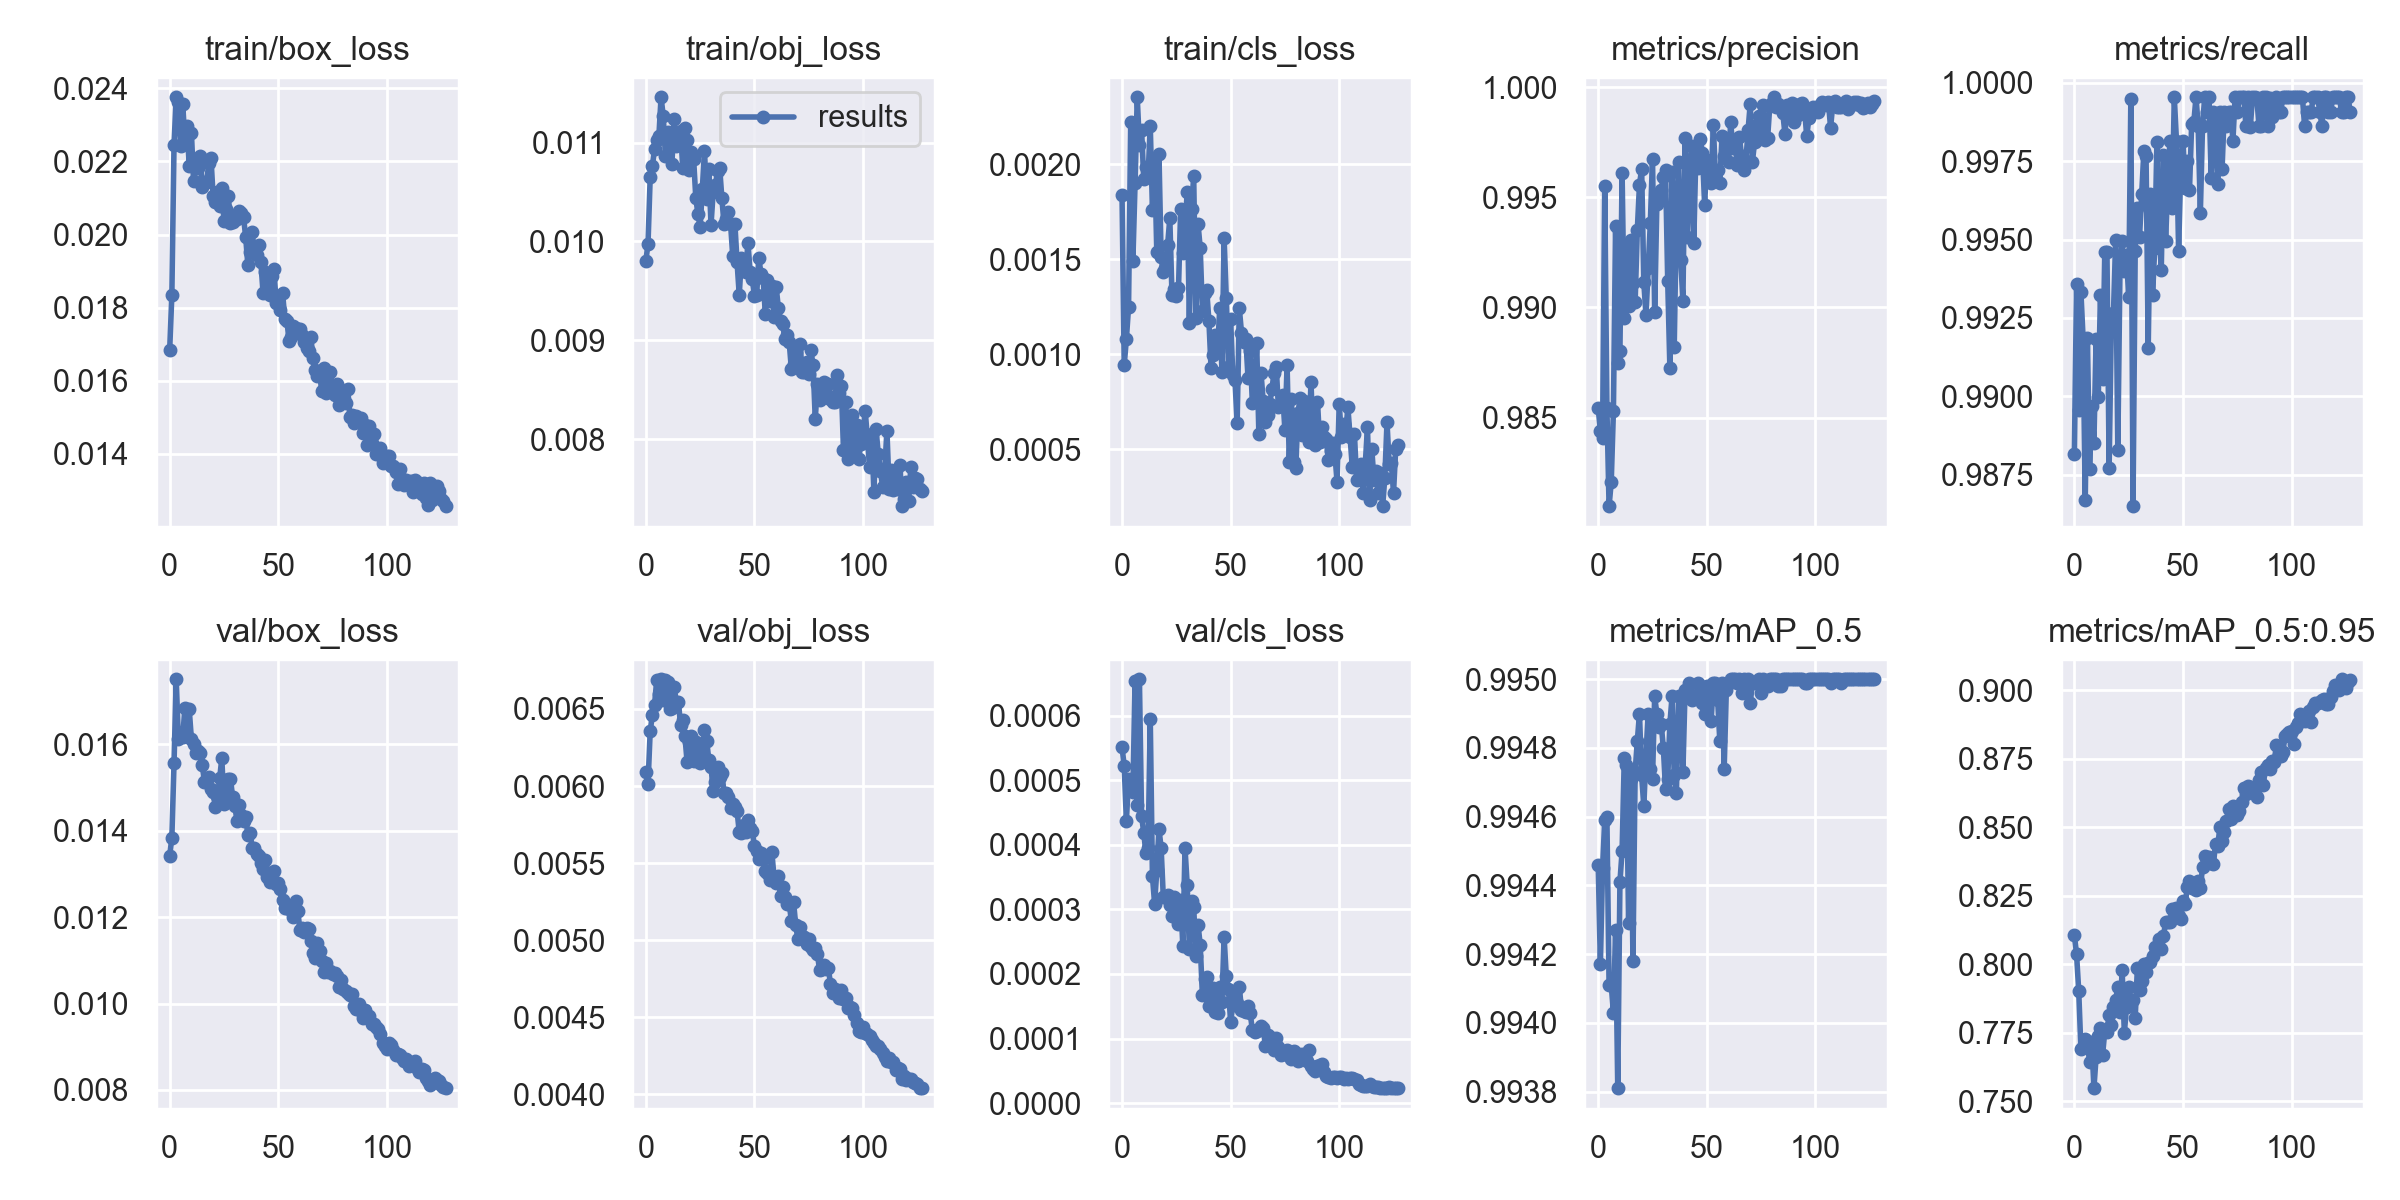

The table this chart was drawn from, first rows:
epoch, train/box_loss, train/obj_loss, train/cls_loss, metrics/precision, metrics/recall, metrics/mAP_0.5, metrics/mAP_0.5:0.95, val/box_loss, val/obj_loss, val/cls_loss, x/lr0, x/lr1, x/lr2
0, 0.01684, 0.009805, 0.001836, 0.9854, 0.9882, 0.9945, 0.8105, 0.01342, 0.006092, 0.0005511, 0.003326, 0.003326, 0.07007
1, 0.01835, 0.009977, 0.0009431, 0.9844, 0.9936, 0.9942, 0.8037, 0.01384, 0.006016, 0.0005229, 0.006658, 0.006658, 0.04007
2, 0.02246, 0.01065, 0.001081, 0.9841, 0.9896, 0.9944, 0.7902, 0.01557, 0.006357, 0.0004376, 0.009987, 0.009987, 0.01006
3, 0.02376, 0.01076, 0.001248, 0.9955, 0.9933, 0.9946, 0.7691, 0.01751, 0.00646, 0.0005018, 0.009988, 0.009988, 0.009988
4, 0.02361, 0.01093, 0.00222, 0.9855, 0.9919, 0.9946, 0.7698, 0.01613, 0.006527, 0.0004904, 0.009988, 0.009988, 0.009988
5, 0.02242, 0.01103, 0.001493, 0.981, 0.9867, 0.9941, 0.7728, 0.01626, 0.006686, 0.0004813, 0.009978, 0.009978, 0.009978
6, 0.02357, 0.01107, 0.001899, 0.9821, 0.9919, 0.9941, 0.7712, 0.01617, 0.006598, 0.0006547, 0.009966, 0.009966, 0.009966
7, 0.02256, 0.01146, 0.002352, 0.9853, 0.9877, 0.994, 0.7642, 0.01684, 0.006693, 0.0004624, 0.009951, 0.009951, 0.009951
8, 0.02296, 0.01127, 0.002103, 0.9937, 0.9897, 0.9943, 0.7717, 0.0162, 0.006558, 0.0006567, 0.009934, 0.009934, 0.009934
9, 0.02188, 0.01087, 0.002181, 0.9875, 0.9885, 0.9938, 0.7547, 0.01681, 0.006686, 0.0004447, 0.009914, 0.009914, 0.009914
10, 0.02279, 0.01111, 0.00192, 0.988, 0.9918, 0.9944, 0.7661, 0.01612, 0.006672, 0.000419, 0.009891, 0.009891, 0.009891
11, 0.02146, 0.01105, 0.001985, 0.9961, 0.99, 0.9945, 0.7739, 0.01601, 0.006501, 0.0003868, 0.009865, 0.009865, 0.009865
12, 0.02196, 0.01079, 0.001941, 0.9895, 0.9932, 0.9948, 0.7766, 0.01581, 0.006507, 0.000396, 0.009837, 0.009837, 0.009837
13, 0.02182, 0.01124, 0.0022, 0.9928, 0.9906, 0.9948, 0.767, 0.01585, 0.006645, 0.0005947, 0.009806, 0.009806, 0.009806
14, 0.02215, 0.01097, 0.001761, 0.9901, 0.9946, 0.9943, 0.7754, 0.0158, 0.006548, 0.0003517, 0.009773, 0.009773, 0.009773
15, 0.02131, 0.0111, 0.002034, 0.9931, 0.9946, 0.9947, 0.7751, 0.01553, 0.006546, 0.0003087, 0.009737, 0.009737, 0.009737
16, 0.02145, 0.01112, 0.001539, 0.9911, 0.9877, 0.9942, 0.7812, 0.01513, 0.006393, 0.0003605, 0.009699, 0.009699, 0.009699
17, 0.02143, 0.01074, 0.002055, 0.9902, 0.9923, 0.9947, 0.7779, 0.01523, 0.006427, 0.0004248, 0.009657, 0.009657, 0.009657
18, 0.02195, 0.01115, 0.001512, 0.9935, 0.9926, 0.9948, 0.7842, 0.01526, 0.006322, 0.0003956, 0.009614, 0.009614, 0.009614
19, 0.02211, 0.01102, 0.001431, 0.9956, 0.995, 0.9949, 0.7869, 0.01496, 0.006154, 0.0003194, 0.009568, 0.009568, 0.009568
20, 0.02106, 0.01073, 0.001454, 0.9963, 0.9883, 0.9947, 0.7917, 0.0149, 0.006283, 0.0003197, 0.00952, 0.00952, 0.00952
21, 0.02089, 0.0109, 0.001577, 0.9911, 0.9941, 0.9946, 0.7825, 0.01455, 0.006326, 0.0003225, 0.009469, 0.009469, 0.009469
22, 0.02117, 0.01083, 0.001716, 0.9897, 0.9949, 0.9948, 0.7977, 0.0148, 0.006161, 0.0003066, 0.009415, 0.009415, 0.009415
23, 0.02077, 0.01044, 0.001311, 0.9918, 0.994, 0.9949, 0.7749, 0.01521, 0.006285, 0.0002894, 0.00936, 0.00936, 0.00936
24, 0.02127, 0.01027, 0.001346, 0.9938, 0.9945, 0.9947, 0.7843, 0.01568, 0.006237, 0.0003187, 0.009302, 0.009302, 0.009302
25, 0.02038, 0.01015, 0.001306, 0.9968, 0.9932, 0.9947, 0.7915, 0.01463, 0.006147, 0.0003002, 0.009242, 0.009242, 0.009242
26, 0.0207, 0.01053, 0.001347, 0.9898, 0.9995, 0.995, 0.7868, 0.01497, 0.006213, 0.000278, 0.009179, 0.009179, 0.009179
27, 0.02105, 0.01091, 0.001766, 0.9947, 0.9865, 0.9949, 0.787, 0.01521, 0.006366, 0.0003153, 0.009114, 0.009114, 0.009114
28, 0.02032, 0.01043, 0.001531, 0.9951, 0.9946, 0.9949, 0.7803, 0.01519, 0.006294, 0.0002428, 0.009048, 0.009048, 0.009048
29, 0.02035, 0.01073, 0.001666, 0.9953, 0.996, 0.9949, 0.7984, 0.01478, 0.006169, 0.000395, 0.008979, 0.008979, 0.008979
30, 0.02048, 0.01017, 0.001851, 0.9959, 0.9951, 0.9948, 0.7907, 0.01458, 0.006127, 0.0003381, 0.008907, 0.008907, 0.008907
31, 0.02042, 0.0105, 0.001165, 0.9962, 0.9965, 0.9947, 0.7937, 0.01423, 0.00597, 0.0002388, 0.008834, 0.008834, 0.008834
32, 0.02065, 0.01057, 0.001764, 0.9912, 0.9978, 0.9947, 0.7999, 0.0146, 0.006026, 0.0003125, 0.008759, 0.008759, 0.008759
33, 0.02058, 0.01071, 0.001937, 0.9873, 0.9977, 0.9949, 0.7972, 0.01438, 0.006126, 0.000304, 0.008682, 0.008682, 0.008682
34, 0.02049, 0.01074, 0.001189, 0.9962, 0.9915, 0.995, 0.8003, 0.01423, 0.00606, 0.0002272, 0.008603, 0.008603, 0.008603
35, 0.01992, 0.01044, 0.001685, 0.9882, 0.9965, 0.9947, 0.8007, 0.01432, 0.006087, 0.0002763, 0.008522, 0.008522, 0.008522
36, 0.01916, 0.01018, 0.001559, 0.9941, 0.9932, 0.9947, 0.803, 0.01392, 0.005956, 0.0002451, 0.008439, 0.008439, 0.008439
37, 0.01951, 0.01022, 0.00123, 0.9966, 0.9947, 0.995, 0.8064, 0.01396, 0.005956, 0.0001675, 0.008355, 0.008355, 0.008355
38, 0.02007, 0.0103, 0.001321, 0.9922, 0.9981, 0.995, 0.8062, 0.01361, 0.005927, 0.0001928, 0.008268, 0.008268, 0.008268
39, 0.01948, 0.01018, 0.001336, 0.9903, 0.9954, 0.9947, 0.809, 0.01361, 0.005861, 0.0001949, 0.008181, 0.008181, 0.008181
40, 0.01945, 0.009854, 0.001177, 0.9977, 0.994, 0.995, 0.8054, 0.01347, 0.005884, 0.00015, 0.008091, 0.008091, 0.008091
41, 0.01972, 0.01018, 0.0009262, 0.9932, 0.9977, 0.995, 0.8101, 0.01341, 0.005862, 0.0001753, 0.008, 0.008, 0.008
42, 0.01924, 0.009789, 0.0009945, 0.996, 0.995, 0.995, 0.8153, 0.01326, 0.00584, 0.0001778, 0.007907, 0.007907, 0.007907
43, 0.01839, 0.009459, 0.001099, 0.9973, 0.9968, 0.9949, 0.8154, 0.01312, 0.005699, 0.000141, 0.007813, 0.007813, 0.007813
44, 0.01896, 0.009834, 0.001019, 0.9929, 0.9982, 0.995, 0.8155, 0.01333, 0.005697, 0.0001401, 0.007718, 0.007718, 0.007718
45, 0.01839, 0.009777, 0.001245, 0.9971, 0.996, 0.995, 0.82, 0.01294, 0.005746, 0.0001802, 0.007621, 0.007621, 0.007621
46, 0.01833, 0.009686, 0.0009081, 0.9963, 0.9995, 0.995, 0.8195, 0.01282, 0.0057, 0.0001565, 0.007523, 0.007523, 0.007523
47, 0.01885, 0.009988, 0.00161, 0.9977, 0.9981, 0.995, 0.8204, 0.01292, 0.005779, 0.0002573, 0.007424, 0.007424, 0.007424
48, 0.01906, 0.009694, 0.001296, 0.997, 0.9946, 0.9949, 0.8174, 0.01307, 0.005728, 0.0001964, 0.007324, 0.007324, 0.007324
49, 0.01813, 0.009619, 0.0009325, 0.9947, 0.9974, 0.9949, 0.8165, 0.01277, 0.005708, 0.0001775, 0.007222, 0.007222, 0.007222
50, 0.01816, 0.009449, 0.001185, 0.9967, 0.9982, 0.995, 0.8232, 0.01279, 0.005611, 0.0001254, 0.007119, 0.007119, 0.007119
51, 0.01793, 0.009454, 0.0008923, 0.9966, 0.9967, 0.995, 0.8218, 0.01266, 0.005577, 0.0001517, 0.007016, 0.007016, 0.007016
52, 0.0184, 0.009836, 0.0008667, 0.9957, 0.9975, 0.9949, 0.8282, 0.0124, 0.005526, 0.0001719, 0.006912, 0.006912, 0.006912
53, 0.01769, 0.009675, 0.0006369, 0.9983, 0.9966, 0.995, 0.8304, 0.01222, 0.005564, 0.0001555, 0.006806, 0.006806, 0.006806
54, 0.01762, 0.009631, 0.001243, 0.996, 0.9987, 0.995, 0.8277, 0.01229, 0.005527, 0.0001803, 0.0067, 0.0067, 0.0067
55, 0.01708, 0.009264, 0.001115, 0.9962, 0.9988, 0.9949, 0.8286, 0.01218, 0.005449, 0.0001443, 0.006593, 0.006593, 0.006593
56, 0.01719, 0.009615, 0.001067, 0.9956, 0.9995, 0.9948, 0.8271, 0.01223, 0.005439, 0.0001434, 0.006486, 0.006486, 0.006486
57, 0.01749, 0.009396, 0.00108, 0.9978, 0.9986, 0.995, 0.8302, 0.01201, 0.005391, 0.0001409, 0.006378, 0.006378, 0.006378
58, 0.01744, 0.009554, 0.000878, 0.9969, 0.9959, 0.9947, 0.8276, 0.01238, 0.005573, 0.0001509, 0.006269, 0.006269, 0.006269
59, 0.01735, 0.009239, 0.001018, 0.9973, 0.9986, 0.995, 0.8354, 0.01213, 0.005412, 0.0001396, 0.00616, 0.00616, 0.00616
... 68 more rows
